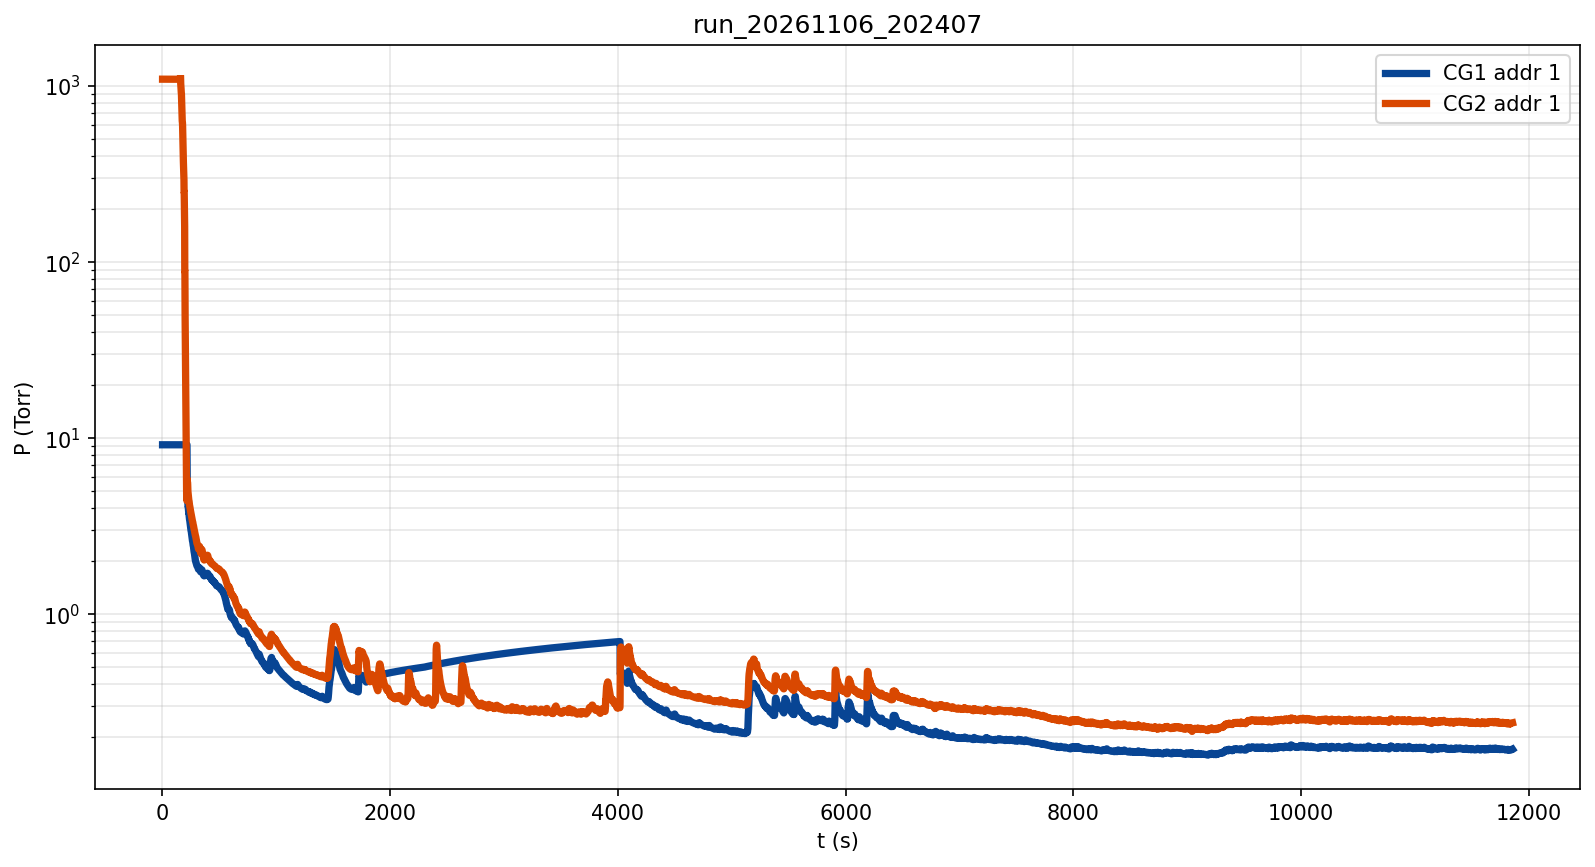

Source data for this figure (header and first rows):
timestamp_iso, t_s, CG1_Torr, CG2_Torr, A2_CG1_Torr, A2_CG2_Torr, gate_ask, gate_d8, gate_reed, gate_src, dP_dt_CG1, dP_dt_CG2, decade_s_CG1, decade_s_CG2
2026-11-06T20:24:08-05:00, 0.895, 9.145000E+00, 1.087000E+03, 1.100000E+03, 1.100000E+03, RELEASED, 0, CLOSED, BOOT, , , , 
2026-11-06T20:24:09-05:00, 2.002, 9.144000E+00, 1.087000E+03, 1.100000E+03, 1.100000E+03, RELEASED, 0, CLOSED, BOOT, , , , 
2026-11-06T20:24:10-05:00, 3.115, 9.145000E+00, 1.087000E+03, 1.100000E+03, 1.100000E+03, RELEASED, 0, CLOSED, BOOT, 8.528476E-07, , , 
2026-11-06T20:24:11-05:00, 4.125, 9.145000E+00, 1.087000E+03, 1.100000E+03, 1.100000E+03, RELEASED, 0, CLOSED, BOOT, 9.119854E-05, , , 
2026-11-06T20:24:12-05:00, 5.144, 9.145000E+00, 1.087000E+03, 1.100000E+03, 1.100000E+03, RELEASED, 0, CLOSED, BOOT, 9.341073E-05, , , 
2026-11-06T20:24:13-05:00, 6.156, 9.145000E+00, 1.087000E+03, 1.100000E+03, 1.100000E+03, RELEASED, 0, CLOSED, BOOT, 8.141563E-05, , , 
2026-11-06T20:24:15-05:00, 8.190, 9.144000E+00, 1.087000E+03, 1.100000E+03, 1.100000E+03, RELEASED, 0, CLOSED, BOOT, -4.596506E-05, , , 
2026-11-06T20:24:16-05:00, 9.202, 9.144000E+00, 1.087000E+03, 1.100000E+03, 1.100000E+03, RELEASED, 0, CLOSED, BOOT, -8.166637E-05, , , 
2026-11-06T20:24:17-05:00, 10.22, 9.144000E+00, 1.087000E+03, 1.100000E+03, 1.100000E+03, RELEASED, 0, CLOSED, BOOT, -9.217983E-05, , , 
2026-11-06T20:24:18-05:00, 11.23, 9.145000E+00, 1.087000E+03, 1.100000E+03, 1.100000E+03, RELEASED, 0, CLOSED, BOOT, -4.786578E-05, , , 
2026-11-06T20:24:19-05:00, 12.25, 9.145000E+00, 1.087000E+03, 1.100000E+03, 1.100000E+03, RELEASED, 0, CLOSED, BOOT, -2.155791E-05, , , 
2026-11-06T20:24:21-05:00, 14.28, 9.145000E+00, 1.087000E+03, 1.100000E+03, 1.100000E+03, RELEASED, 0, CLOSED, BOOT, -3.294852E-06, , , 
2026-11-06T20:24:22-05:00, 15.31, 9.145000E+00, 1.087000E+03, 1.100000E+03, 1.100000E+03, RELEASED, 0, CLOSED, BOOT, 6.850384E-06, , , 
2026-11-06T20:24:23-05:00, 16.33, 9.145000E+00, 1.087000E+03, 1.100000E+03, 1.100000E+03, RELEASED, 0, CLOSED, BOOT, 1.278209E-05, , , 
2026-11-06T20:24:24-05:00, 17.34, 9.145000E+00, 1.087000E+03, 1.100000E+03, 1.100000E+03, RELEASED, 0, CLOSED, BOOT, 1.630808E-05, , , 
2026-11-06T20:24:25-05:00, 18.36, 9.145000E+00, 1.087000E+03, 1.100000E+03, 1.100000E+03, RELEASED, 0, CLOSED, BOOT, 1.837078E-05, , , 
2026-11-06T20:24:27-05:00, 20.39, 9.145000E+00, 1.087000E+03, 1.100000E+03, 1.100000E+03, RELEASED, 0, CLOSED, BOOT, 1.926302E-05, , , 
2026-11-06T20:24:28-05:00, 21.48, 9.145000E+00, 1.087000E+03, 1.100000E+03, 1.100000E+03, RELEASED, 0, CLOSED, BOOT, 1.954940E-05, , , 
2026-11-06T20:24:29-05:00, 22.6, 9.145000E+00, 1.087000E+03, 1.100000E+03, 1.100000E+03, RELEASED, 0, CLOSED, BOOT, 1.946208E-05, , , 
2026-11-06T20:24:30-05:00, 23.7, 9.145000E+00, 1.087000E+03, 1.100000E+03, 1.100000E+03, RELEASED, 0, CLOSED, BOOT, 1.914624E-05, , , 
2026-11-06T20:24:32-05:00, 24.75, 9.145000E+00, 1.087000E+03, 1.100000E+03, 1.100000E+03, RELEASED, 0, CLOSED, BOOT, 1.870301E-05, , , 
2026-11-06T20:24:33-05:00, 25.84, 9.145000E+00, 1.087000E+03, 1.100000E+03, 1.100000E+03, RELEASED, 0, CLOSED, BOOT, 1.817413E-05, , , 
2026-11-06T20:24:34-05:00, 26.93, 9.145000E+00, 1.087000E+03, 1.100000E+03, 1.100000E+03, RELEASED, 0, CLOSED, BOOT, 1.759580E-05, , , 
2026-11-06T20:24:35-05:00, 28.03, 9.145000E+00, 1.087000E+03, 1.100000E+03, 1.100000E+03, RELEASED, 0, CLOSED, BOOT, 1.699083E-05, , , 
2026-11-06T20:24:36-05:00, 29.14, 9.145000E+00, 1.087000E+03, 1.100000E+03, 1.100000E+03, RELEASED, 0, CLOSED, BOOT, 1.637457E-05, , , 
2026-11-06T20:24:38-05:00, 31.21, 9.145000E+00, 1.087000E+03, 1.100000E+03, 1.100000E+03, RELEASED, 0, CLOSED, BOOT, 1.874017E-05, , , 
2026-11-06T20:24:39-05:00, 32.41, 9.145000E+00, 1.087000E+03, 1.100000E+03, 1.100000E+03, RELEASED, 0, CLOSED, BOOT, 1.300500E-05, , , 
2026-11-06T20:24:40-05:00, 33.58, 9.145000E+00, 1.087000E+03, 1.100000E+03, 1.100000E+03, RELEASED, 0, CLOSED, BOOT, 1.480474E-05, , , 
2026-11-06T20:24:41-05:00, 34.65, 9.145000E+00, 1.087000E+03, 1.100000E+03, 1.100000E+03, RELEASED, 0, CLOSED, BOOT, 1.667723E-05, , , 
2026-11-06T20:24:43-05:00, 35.77, 9.145000E+00, 1.087000E+03, 1.100000E+03, 1.100000E+03, RELEASED, 0, CLOSED, BOOT, 1.863977E-05, , , 
2026-11-06T20:24:44-05:00, 36.93, 9.145000E+00, 1.087000E+03, 1.100000E+03, 1.100000E+03, RELEASED, 0, CLOSED, BOOT, 2.071905E-05, , , 
2026-11-06T20:24:45-05:00, 38.02, 9.145000E+00, 1.087000E+03, 1.100000E+03, 1.100000E+03, RELEASED, 0, CLOSED, BOOT, 1.929621E-05, , , 
2026-11-06T20:24:46-05:00, 39.1, 9.145000E+00, 1.087000E+03, 1.100000E+03, 1.100000E+03, RELEASED, 0, CLOSED, BOOT, 1.348181E-05, , , 
2026-11-06T20:24:47-05:00, 40.21, 9.145000E+00, 1.087000E+03, 1.100000E+03, 1.100000E+03, RELEASED, 0, CLOSED, BOOT, 7.076843E-06, , , 
2026-11-06T20:24:48-05:00, 41.32, 9.145000E+00, 1.087000E+03, 1.100000E+03, 1.100000E+03, RELEASED, 0, CLOSED, BOOT, , , , 
2026-11-06T20:24:49-05:00, 42.45, 9.145000E+00, 1.087000E+03, 1.100000E+03, 1.100000E+03, RELEASED, 0, CLOSED, BOOT, , , , 
2026-11-06T20:24:50-05:00, 43.59, 9.145000E+00, 1.087000E+03, 1.100000E+03, 1.100000E+03, RELEASED, 0, CLOSED, BOOT, , , , 
2026-11-06T20:24:52-05:00, 45.65, 9.145000E+00, 1.087000E+03, 1.100000E+03, 1.100000E+03, RELEASED, 0, CLOSED, BOOT, , , , 
2026-11-06T20:24:53-05:00, 46.69, 9.145000E+00, 1.087000E+03, 1.100000E+03, 1.100000E+03, RELEASED, 0, CLOSED, BOOT, , , , 
2026-11-06T20:24:55-05:00, 47.76, 9.145000E+00, 1.087000E+03, 1.100000E+03, 1.100000E+03, RELEASED, 0, CLOSED, BOOT, , , , 
2026-11-06T20:24:56-05:00, 48.84, 9.145000E+00, 1.087000E+03, 1.100000E+03, 1.100000E+03, RELEASED, 0, CLOSED, BOOT, , , , 
2026-11-06T20:24:57-05:00, 49.86, 9.145000E+00, 1.087000E+03, 1.100000E+03, 1.100000E+03, RELEASED, 0, CLOSED, BOOT, , , , 
2026-11-06T20:24:58-05:00, 50.88, 9.145000E+00, 1.087000E+03, 1.100000E+03, 1.100000E+03, RELEASED, 0, CLOSED, BOOT, , , , 
2026-11-06T20:24:59-05:00, 51.95, 9.145000E+00, 1.087000E+03, 1.100000E+03, 1.100000E+03, RELEASED, 0, CLOSED, BOOT, , , , 
2026-11-06T20:25:00-05:00, 53.12, 9.145000E+00, 1.087000E+03, 1.100000E+03, 1.100000E+03, RELEASED, 0, CLOSED, BOOT, , , , 
2026-11-06T20:25:02-05:00, 55.3, 9.145000E+00, 1.087000E+03, 1.100000E+03, 1.100000E+03, RELEASED, 0, CLOSED, BOOT, , , , 
2026-11-06T20:25:03-05:00, 56.41, 9.145000E+00, 1.087000E+03, 1.100000E+03, 1.100000E+03, RELEASED, 0, CLOSED, BOOT, , , , 
2026-11-06T20:25:04-05:00, 57.52, 9.145000E+00, 1.086000E+03, 1.100000E+03, 1.100000E+03, RELEASED, 0, CLOSED, BOOT, , -7.837162E-03, , 
2026-11-06T20:25:05-05:00, 58.58, 9.144000E+00, 1.086000E+03, 1.100000E+03, 1.100000E+03, RELEASED, 0, CLOSED, BOOT, -7.777949E-06, -1.499319E-02, , 
2026-11-06T20:25:06-05:00, 59.66, 9.144000E+00, 1.086000E+03, 1.100000E+03, 1.100000E+03, RELEASED, 0, CLOSED, BOOT, -1.494999E-05, -2.156592E-02, , 
2026-11-06T20:25:08-05:00, 60.87, 9.145000E+00, 1.086000E+03, 1.100000E+03, 1.100000E+03, RELEASED, 0, CLOSED, BOOT, -1.269656E-05, -2.547179E-02, , 9.821682E+04
2026-11-06T20:25:09-05:00, 61.98, 9.145000E+00, 1.086000E+03, 1.100000E+03, 1.100000E+03, RELEASED, 0, CLOSED, BOOT, -1.151365E-05, -3.023075E-02, , 8.275541E+04
2026-11-06T20:25:10-05:00, 63.12, 9.145000E+00, 1.086000E+03, 1.100000E+03, 1.100000E+03, RELEASED, 0, CLOSED, BOOT, -1.034651E-05, -3.438479E-02, , 7.275772E+04
2026-11-06T20:25:11-05:00, 64.27, 9.145000E+00, 1.086000E+03, 1.100000E+03, 1.100000E+03, RELEASED, 0, CLOSED, BOOT, -9.196036E-06, -3.795840E-02, , 6.590791E+04
2026-11-06T20:25:12-05:00, 65.46, 9.145000E+00, 1.086000E+03, 1.100000E+03, 1.100000E+03, RELEASED, 0, CLOSED, BOOT, -8.060763E-06, -4.100324E-02, , 6.101368E+04
2026-11-06T20:25:13-05:00, 66.54, 9.145000E+00, 1.086000E+03, 1.100000E+03, 1.100000E+03, RELEASED, 0, CLOSED, BOOT, -6.946491E-06, -4.353864E-02, , 5.746064E+04
2026-11-06T20:25:14-05:00, 67.68, 9.145000E+00, 1.086000E+03, 1.100000E+03, 1.100000E+03, RELEASED, 0, CLOSED, BOOT, -5.837309E-06, -4.554456E-02, , 5.492991E+04
2026-11-06T20:25:16-05:00, 68.86, 9.145000E+00, 1.086000E+03, 1.100000E+03, 1.100000E+03, RELEASED, 0, CLOSED, BOOT, -4.728598E-06, -4.704975E-02, , 5.317262E+04
2026-11-06T20:25:18-05:00, 70.9, 9.145000E+00, 1.086000E+03, 1.100000E+03, 1.100000E+03, RELEASED, 0, CLOSED, BOOT, -3.344061E-06, -4.986677E-02, , 5.016885E+04
2026-11-06T20:25:19-05:00, 71.97, 9.145000E+00, 1.086000E+03, 1.100000E+03, 1.100000E+03, RELEASED, 0, CLOSED, BOOT, -2.036432E-06, -4.979956E-02, , 5.023656E+04
... 9,620 more rows
